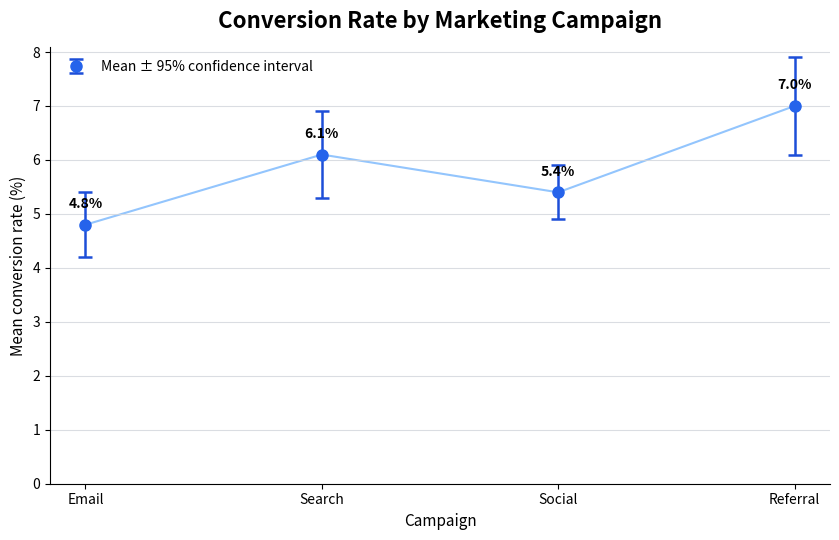

The matplotlib source for this figure:
import matplotlib.pyplot as plt
import numpy as np

# 1. Define category names, their mean scores, and 95% confidence-interval widths.
campaigns = ["Email", "Search", "Social", "Referral"]
mean_conversion_rates = [4.8, 6.1, 5.4, 7.0]
confidence_intervals = [0.6, 0.8, 0.5, 0.9]

# 2. Create numeric positions for each category on the x-axis.
x_positions = np.arange(len(campaigns))

# 3. Create a figure and axes for the chart.
fig, ax = plt.subplots(figsize=(8.5, 5.5))

# 4. Draw the mean markers and their uncertainty intervals.
#    `yerr` supplies the distance above and below each mean.
#    `capsize` adds small horizontal caps so interval endpoints are easy to see.
ax.errorbar(
    x_positions,
    mean_conversion_rates,
    yerr=confidence_intervals,
    fmt="o",
    markersize=8,
    color="#2563EB",
    ecolor="#1D4ED8",
    elinewidth=1.8,
    capsize=5,
    capthick=1.8,
    label="Mean ± 95% confidence interval",
)

# 5. Add a faint line to guide the eye across the category estimates.
ax.plot(x_positions, mean_conversion_rates, color="#93C5FD", linewidth=1.5, zorder=0)

# 6. Put category labels at the numeric positions and add exact mean labels.
ax.set_xticks(x_positions, campaigns)
for x, mean in zip(x_positions, mean_conversion_rates):
    ax.annotate(
        f"{mean:.1f}%",
        xy=(x, mean),
        xytext=(0, 12),
        textcoords="offset points",
        ha="center",
        fontsize=10,
        fontweight="bold",
    )

# 7. Add a title, labels, and legend that define the interval.
ax.set_title("Conversion Rate by Marketing Campaign", fontsize=16, fontweight="bold", pad=14)
ax.set_xlabel("Campaign", fontsize=11)
ax.set_ylabel("Mean conversion rate (%)", fontsize=11)
ax.legend(frameon=False, loc="upper left")

# 8. Use a zero baseline and light grid lines for meaningful comparison.
ax.set_ylim(bottom=0)
ax.grid(axis="y", color="#D1D5DB", linewidth=0.8, alpha=0.8)
ax.set_axisbelow(True)

# 9. Remove unnecessary borders, save a high-resolution image, and display it.
ax.spines[["top", "right"]].set_visible(False)
fig.tight_layout()
fig.savefig("error_bar_chart.png", dpi=200, bbox_inches="tight")
plt.show()
